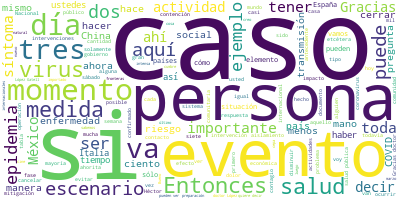

The data file committed next to this chart (first rows):
Participante, Texto, Sentimiento, Palabras, Dia, Mes, Anio
JOSE LUIS ALOMIA ZEGARRA, Gracias, doctor López-Gatell., 0.0, 3, 9, 03, 2020
JOSE LUIS ALOMIA ZEGARRA, Si nos asistimos con la primera diaposit…, 0.0, 39, 9, 03, 2020
JOSE LUIS ALOMIA ZEGARRA, Ahora, lo interesante y destacable de es…, 0.0, 104, 9, 03, 2020
JOSE LUIS ALOMIA ZEGARRA, Más bien ese 99 por ciento de casos nuev…, 0.0, 57, 9, 03, 2020
JOSE LUIS ALOMIA ZEGARRA, Así también, se sumaron en las últimas 2…, 0.0, 49, 9, 03, 2020
JOSE LUIS ALOMIA ZEGARRA, Si vemos en la siguiente diapositiva, ah…, 0.0, 98, 9, 03, 2020
JOSE LUIS ALOMIA ZEGARRA, En la tabla resumen que compartimos todo…, 0.0, 64, 9, 03, 2020
JOSE LUIS ALOMIA ZEGARRA, Importante comentar que los tres primero…, 0.0, 100, 9, 03, 2020
JOSE LUIS ALOMIA ZEGARRA, En la siguiente diapositiva de hecho pod…, 0.0, 55, 9, 03, 2020
JOSE LUIS ALOMIA ZEGARRA, Y estos 177 contactos, hasta el corte de…, 0.0, 34, 9, 03, 2020
JOSE LUIS ALOMIA ZEGARRA, En base al protocolo, se tomó la muestra…, 0.0, 53, 9, 03, 2020
JOSE LUIS ALOMIA ZEGARRA, Cada uno de ellos va a seguir su seguimi…, 0.0, 53, 9, 03, 2020
JOSE LUIS ALOMIA ZEGARRA, Entonces, todavía tenemos la posibilidad…, 0.0, 42, 9, 03, 2020
JOSE LUIS ALOMIA ZEGARRA, Y en función precisamente de estos escen…, 0.0, 22, 9, 03, 2020
HUGO LOPEZ-GATELL RAMIREZ, Gracias, doctor Alomía. Me voy a permiti…, 0.0, 26, 9, 03, 2020
HUGO LOPEZ-GATELL RAMIREZ, Esta tabla -que espero que ya vaya ganan…, 0.0, 66, 9, 03, 2020
HUGO LOPEZ-GATELL RAMIREZ, Hemos dicho casi todos los días, que la …, 0.0, 42, 9, 03, 2020
HUGO LOPEZ-GATELL RAMIREZ, Segundo, que disminuya la cantidad de ca…, 0.0, 45, 9, 03, 2020
HUGO LOPEZ-GATELL RAMIREZ, Y, aunque no hay duda alguna que va a ha…, 0.0, 53, 9, 03, 2020
HUGO LOPEZ-GATELL RAMIREZ, El tercer objetivo de las medidas de mit…, 0.0, 28, 9, 03, 2020
HUGO LOPEZ-GATELL RAMIREZ, Como estas medidas son las que tienen ma…, 0.0, 59, 9, 03, 2020
HUGO LOPEZ-GATELL RAMIREZ, Ya dejamos en claro el sábado, pero lo s…, 0.0, 54, 9, 03, 2020
HUGO LOPEZ-GATELL RAMIREZ, La contención, que significa evitar la t…, 0.0, 103, 9, 03, 2020
HUGO LOPEZ-GATELL RAMIREZ, Si es con un médico privado, el médico p…, 0.0, 61, 9, 03, 2020
HUGO LOPEZ-GATELL RAMIREZ, El elemento dos es que, una vez detectad…, 0.0, 47, 9, 03, 2020
HUGO LOPEZ-GATELL RAMIREZ, En cualquiera de los casos se mantienen …, 0.0, 68, 9, 03, 2020
HUGO LOPEZ-GATELL RAMIREZ, Y la tercera intervención de este elemen…, 0.0, 40, 9, 03, 2020
HUGO LOPEZ-GATELL RAMIREZ, Esas personas se estudian, lo que acaba …, 0.0, 37, 9, 03, 2020
HUGO LOPEZ-GATELL RAMIREZ, Regreso aquí a las medidas principales d…, 0.0, 66, 9, 03, 2020
HUGO LOPEZ-GATELL RAMIREZ, Vamos a suponer, para ilustrarlo, que es…, 0.0, 53, 9, 03, 2020
HUGO LOPEZ-GATELL RAMIREZ, Entonces, esta persona puede ser que nec…, 0.0, 64, 9, 03, 2020
HUGO LOPEZ-GATELL RAMIREZ, Entonces, hay un periodo de observación …, 0.0, 21, 9, 03, 2020
HUGO LOPEZ-GATELL RAMIREZ, ¿Por qué se hace esto?, 0.0, 5, 9, 03, 2020
HUGO LOPEZ-GATELL RAMIREZ, Como puse este ejemplo hay muchísimas si…, 0.0, 69, 9, 03, 2020
HUGO LOPEZ-GATELL RAMIREZ, Entonces, solamente se hace una operació…, 0.0, 23, 9, 03, 2020
HUGO LOPEZ-GATELL RAMIREZ, Veamos ahora qué ocurre aquí. Las interv…, 0.0, 68, 9, 03, 2020
HUGO LOPEZ-GATELL RAMIREZ, Decíamos el sábado: esto no puede durar …, 0.0, 37, 9, 03, 2020
HUGO LOPEZ-GATELL RAMIREZ, Si se detuviera la actividad social y ec…, 0.0, 98, 9, 03, 2020
HUGO LOPEZ-GATELL RAMIREZ, Y la lógica en salud pública es igual qu…, 0.0, 57, 9, 03, 2020
HUGO LOPEZ-GATELL RAMIREZ, Ahora, nosotros tenemos estos tres escen…, 0.0, 61, 9, 03, 2020
HUGO LOPEZ-GATELL RAMIREZ, En nuestros tres escenarios que estaremo…, 0.0, 58, 9, 03, 2020
HUGO LOPEZ-GATELL RAMIREZ, Pero aquí en este momento es posible, da…, 0.0, 63, 9, 03, 2020
HUGO LOPEZ-GATELL RAMIREZ, Y en esta etapa, como pueden ver ustedes…, 0.0, 56, 9, 03, 2020
HUGO LOPEZ-GATELL RAMIREZ, Pero si pasamos al escenario dos, en don…, 0.0, 78, 9, 03, 2020
HUGO LOPEZ-GATELL RAMIREZ, Esta no es la intervención más crítica, …, 0.0, 33, 9, 03, 2020
HUGO LOPEZ-GATELL RAMIREZ, Pero otros elementos ya con impactos pue…, 0.0, 57, 9, 03, 2020
HUGO LOPEZ-GATELL RAMIREZ, -¿Está usted enfermo?, ¿ha tenido fiebre…, 0.0, 13, 9, 03, 2020
HUGO LOPEZ-GATELL RAMIREZ, Y en el escenario tres donde ya una pers…, 0.0, 73, 9, 03, 2020
HUGO LOPEZ-GATELL RAMIREZ, Aquí hay cientos de casos, aquí hay mile…, 0.0, 62, 9, 03, 2020
HUGO LOPEZ-GATELL RAMIREZ, Entonces, aquí queremos también por últi…, 0.0, 46, 9, 03, 2020
HUGO LOPEZ-GATELL RAMIREZ, Si hay sólo un estado que tiene transmis…, 0.0, 51, 9, 03, 2020
HUGO LOPEZ-GATELL RAMIREZ, Entonces, para que tengamos la expectati…, 0.0, 51, 9, 03, 2020
HUGO LOPEZ-GATELL RAMIREZ, ¿Por qué razón?, 0.0, 3, 9, 03, 2020
HUGO LOPEZ-GATELL RAMIREZ, Porque ya podíamos esperar lo que va a s…, 0.0, 9, 9, 03, 2020
HUGO LOPEZ-GATELL RAMIREZ, El público se pregunta: ‘¿Y por qué voy …, 0.0, 20, 9, 03, 2020
HUGO LOPEZ-GATELL RAMIREZ, Porque estamos en esta fase y en las med…, 0.0, 46, 9, 03, 2020
HUGO LOPEZ-GATELL RAMIREZ, Una, en toda la historia de las epidemia…, 0.0, 78, 9, 03, 2020
HUGO LOPEZ-GATELL RAMIREZ, Y por esa razón, el Reglamento Sanitario…, 0.0, 78, 9, 03, 2020
HUGO LOPEZ-GATELL RAMIREZ, Quisiera mostrarles, sólo para que vean,…, 0.0, 43, 9, 03, 2020
HUGO LOPEZ-GATELL RAMIREZ, Y este documento el título está en inglé…, 0.0, 32, 9, 03, 2020
... 109 more rows
